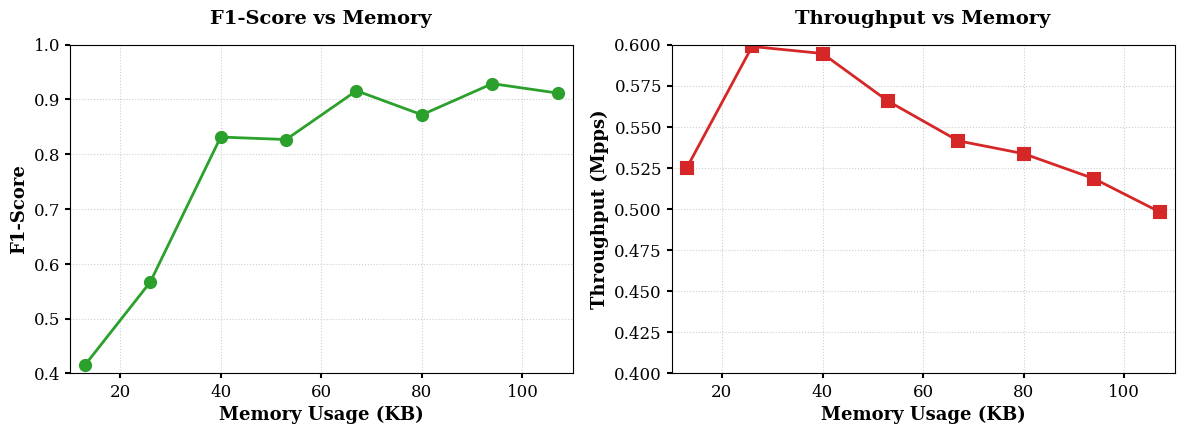

Here is the Python script that generated this plot:
import pandas as pd
import matplotlib.pyplot as plt

# 设置学术图表样式
plt.rcParams.update({
    'font.size': 12,
    'axes.titlesize': 14,
    'axes.labelsize': 13,
    'xtick.labelsize': 12,
    'ytick.labelsize': 12,
    'legend.fontsize': 12,
    'font.family': 'serif',
    'pdf.fonttype': 42
})

# 原始数据
data = [
    [10000000, 20, 20, 272, 8, 32, 4, 10, 10, 5, 1, 272, 16, 1.0, 0.2619, 0.4151, 19.05, 13, 0.5, 0.4],
    [10000000, 20, 40, 272, 8, 32, 4, 10, 20, 10, 1, 272, 16, 0.9444, 0.4048, 0.5667, 16.7, 26, 0.5, 0.4],
    [10000000, 20, 60, 272, 8, 32, 4, 10, 30, 15, 1, 272, 16, 0.9143, 0.7619, 0.8312, 16.82, 40, 0.5, 0.4],
    [10000000, 20, 80, 272, 8, 32, 4, 10, 40, 20, 1, 272, 16, 0.9394, 0.7381, 0.8267, 17.68, 53, 0.5, 0.4],
    [10000000, 20, 100, 272, 8, 32, 4, 10, 50, 25, 1, 272, 16, 0.9268, 0.9048, 0.9157, 18.47, 67, 0.5, 0.4],
    [10000000, 20, 120, 272, 8, 32, 4, 10, 60, 30, 1, 272, 16, 0.9444, 0.8095, 0.8718, 18.74, 80, 0.5, 0.5],
    [10000000, 20, 140, 272, 8, 32, 4, 10, 70, 35, 1, 272, 16, 0.9286, 0.9286, 0.9286, 19.29, 94, 0.5, 0.5],
    [10000000, 20, 160, 272, 8, 32, 4, 10, 80, 40, 1, 272, 16, 0.973, 0.8571, 0.9114, 20.07, 107, 0.5, 0.5]
]

columns = [
    "packet_size", "entry_size", "filter1_d", "filter1_w", "filter1_ct", "flow_id_size",
    "simi_size", "timestamp_size", "filter2_main_num", "filter2_alter_num", "cm_depth",
    "cm_width", "cm_ct", "precision", "recall", "f1-score", "insert-time", "space(KB)",
    "filter1_threshold", "filter2_threshold"
]

df = pd.DataFrame(data, columns=columns)

# 数据预处理
df['throughput'] = 10 / df['insert-time']  # 计算吞吐量
df_sorted = df.sort_values('space(KB)')  # 按存储空间排序

# 创建画布
fig, (ax1, ax2) = plt.subplots(1, 2, figsize=(12, 4.5), dpi=300)
plt.subplots_adjust(wspace=0.3)  # 子图间距

# ===== 左图：存储空间 vs F1-Score =====
ax1.plot(df_sorted['space(KB)'], df_sorted['f1-score'],
         marker='o', color='#2ca02c', linewidth=2,
         markersize=8, markeredgewidth=1.5)

ax1.set_xlabel('Memory Usage (KB)', fontweight='bold')
ax1.set_ylabel('F1-Score', fontweight='bold')
ax1.set_title('F1-Score vs Memory', fontweight='bold', pad=15)
ax1.grid(True, linestyle=':', alpha=0.6)


# ===== 右图：存储空间 vs 吞吐量 =====
ax2.plot(df_sorted['space(KB)'], df_sorted['throughput'],
         marker='s', color='#d62728', linewidth=2,
         markersize=8, markeredgewidth=1.5)

ax2.set_xlabel('Memory Usage (KB)', fontweight='bold')
ax2.set_ylabel('Throughput (Mpps)', fontweight='bold')
ax2.set_title('Throughput vs Memory', fontweight='bold', pad=15)
ax2.grid(True, linestyle=':', alpha=0.6)

# ===== 统一坐标轴范围 =====
for ax in [ax1, ax2]:
    ax.set_xlim(10, 110)
    ax.set_xticks(range(20, 120, 20))
    ax.tick_params(axis='both', width=1.5)

ax1.set_ylim(0.4, 1.0)
ax2.set_ylim(0.4, 0.6)

# 保存输出
plt.tight_layout()
plt.savefig('memory_vs_f1_throughput.png',
            bbox_inches='tight',
            facecolor='white')
plt.show()